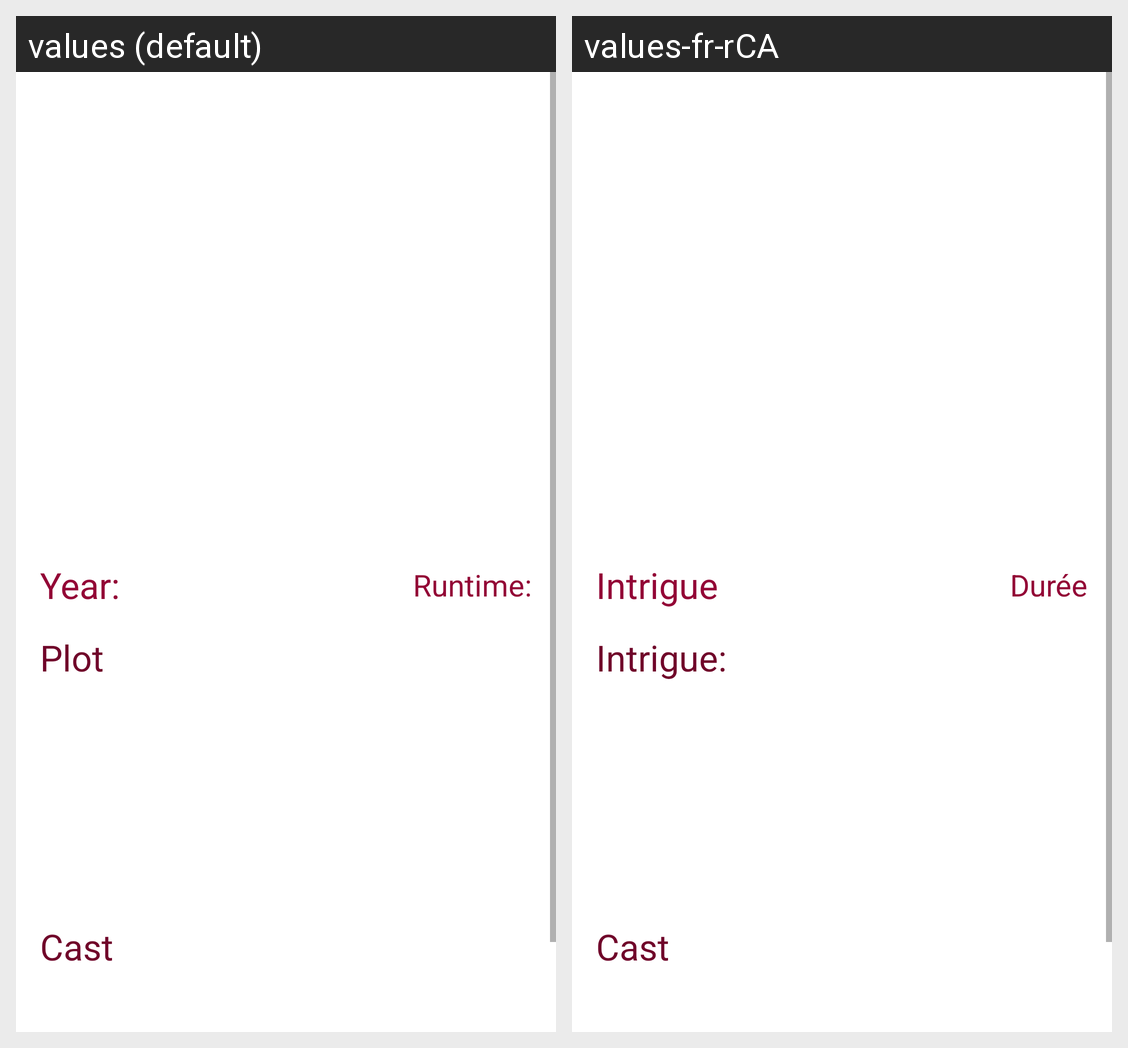

For this localized Android screen grid, give each drawn string resource with its value in every locale shown.
Android screen res/layout/movie_details_view.xml rendered under 2 locales, left to right: values (default), values-fr-rCA. Device: Nexus 5 (rendered at 1080×1920; each locale shown at half size, 540×960, under a caption strip naming it); theme Theme.MovieMaster.
Strings drawn on this screen, with the default value and each locale's value (text and hints the layout hard-codes, and strings that could not be matched under every locale, appear in the picture but are not listed):

plotMessage
  values: Plot
  values-fr-rCA: Intrigue:

yearString
  values: Year:
  values-fr-rCA: Intrigue

runtimeString
  values: Runtime:
  values-fr-rCA: Durée
